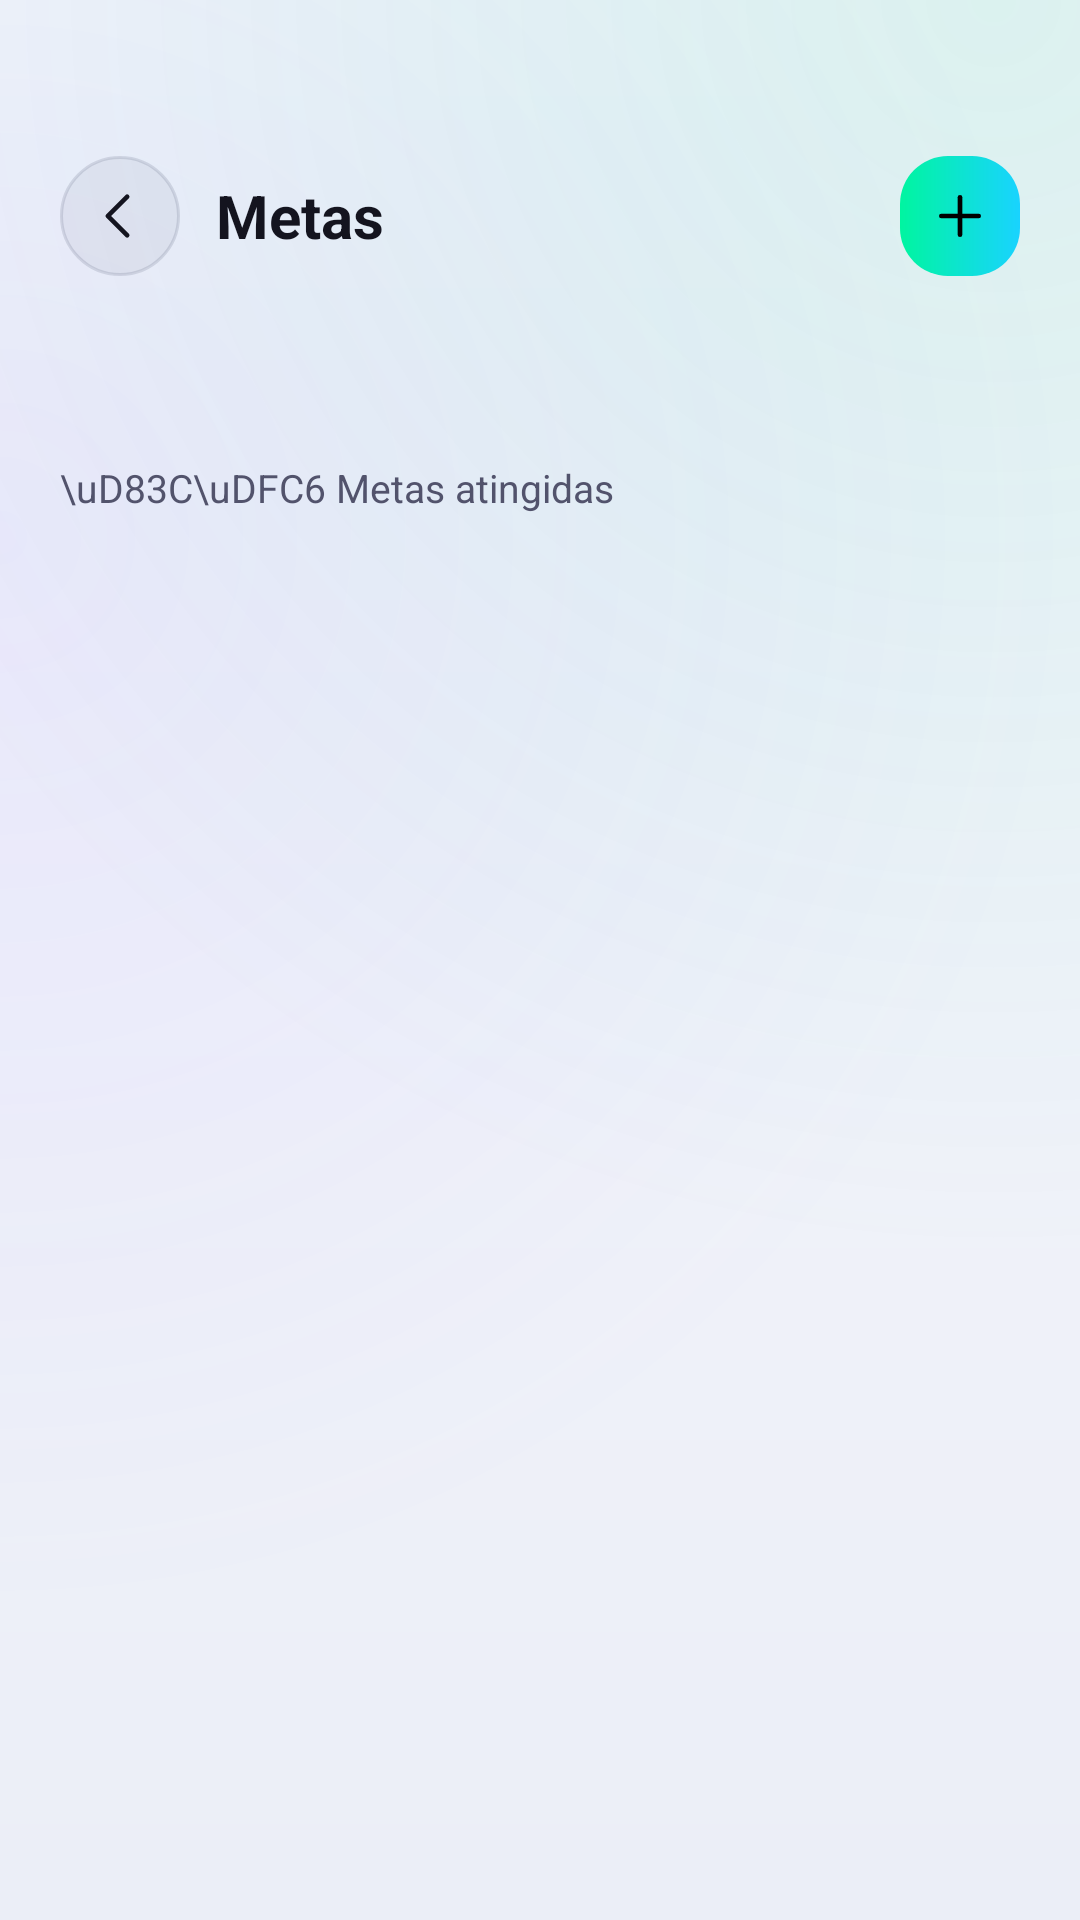

This screen was rendered from an Android layout file. Write that file and the resources it references.
<!-- AndroidManifest.xml: application theme Theme.StepVolt -->
<!-- res/layout/fragment_goals.xml -->
<?xml version="1.0" encoding="utf-8"?>
<LinearLayout xmlns:android="http://schemas.android.com/apk/res/android"
    xmlns:app="http://schemas.android.com/apk/res-auto"
    android:layout_width="match_parent"
    android:layout_height="match_parent"
    android:orientation="vertical"
    android:background="@drawable/bg_screen">

    <LinearLayout
        android:layout_width="match_parent" android:layout_height="wrap_content"
        android:orientation="horizontal" android:gravity="center_vertical"
        android:paddingHorizontal="20dp" android:paddingTop="52dp" android:paddingBottom="16dp">
        <ImageButton android:id="@+id/btnBack" style="@style/GhostIconButton"
            android:layout_width="40dp" android:layout_height="40dp"
            android:src="@drawable/ic_back" app:tint="@color/text_primary" />
        <TextView
            android:layout_width="0dp" android:layout_height="wrap_content" android:layout_weight="1"
            android:layout_marginStart="12dp" android:text="Metas"
            android:textColor="@color/text_primary" android:textSize="20sp" android:textStyle="bold" />
        <ImageButton android:id="@+id/btnAddGoal" style="@style/GhostIconButton"
            android:layout_width="40dp" android:layout_height="40dp"
            android:background="@drawable/bg_button_primary"
            android:src="@drawable/ic_plus" app:tint="@color/black_text" />
    </LinearLayout>

    <ScrollView
        android:layout_width="match_parent" android:layout_height="0dp" android:layout_weight="1">
        <LinearLayout
            android:layout_width="match_parent" android:layout_height="wrap_content"
            android:orientation="vertical" android:paddingHorizontal="20dp" android:paddingBottom="24dp">

            <TextView android:id="@+id/txtActiveCount"
                android:layout_width="wrap_content" android:layout_height="wrap_content"
                android:textColor="@color/text_secondary" android:textSize="13sp" android:layout_marginBottom="10dp" />
            <LinearLayout android:id="@+id/containerActiveGoals"
                android:layout_width="match_parent" android:layout_height="wrap_content"
                android:orientation="vertical" />

            <TextView
                android:layout_width="wrap_content" android:layout_height="wrap_content"
                android:layout_marginTop="18dp" android:layout_marginBottom="10dp"
                android:text="\uD83C\uDFC6 Metas atingidas" android:textColor="@color/text_secondary" android:textSize="13sp" />
            <LinearLayout android:id="@+id/containerCompletedGoals"
                android:layout_width="match_parent" android:layout_height="wrap_content"
                android:orientation="vertical" />
        </LinearLayout>
    </ScrollView>
</LinearLayout>
<!-- resources referenced by this layout -->
<resources>
  <color name="black_text">#000000</color>
  <color name="text_primary">#F2F2F7</color>
  <color name="text_secondary">#9A9AB8</color>
  <!-- drawable bg_button_primary (drawable) -->
  <?xml version="1.0" encoding="utf-8"?>
  <ripple xmlns:android="http://schemas.android.com/apk/res/android" android:color="#33000000">
      <item>
          <shape android:shape="rectangle">
              <corners android:radius="16dp" />
              <gradient android:angle="0" android:startColor="@color/brand_a" android:endColor="@color/brand_b" android:type="linear" />
          </shape>
      </item>
      <item android:id="@android:id/mask"><shape android:shape="rectangle"><corners android:radius="16dp" /><solid android:color="#FFFFFFFF" /></shape></item>
  </ripple>
  <!-- drawable ic_back (drawable) -->
  <vector xmlns:android="http://schemas.android.com/apk/res/android"
      android:width="24dp"
      android:height="24dp"
      android:viewportWidth="24"
      android:viewportHeight="24"
      android:tint="@color/text_primary">
      <path
          android:pathData="M14.6 5 L7.6 12 L14.6 19"
          android:fillColor="#00000000"
          android:strokeColor="#FFFFFFFF"
          android:strokeWidth="1.7"
          android:strokeLineCap="round"
          android:strokeLineJoin="round" />
  </vector>
  <!-- drawable ic_plus (drawable) -->
  <vector xmlns:android="http://schemas.android.com/apk/res/android"
      android:width="24dp"
      android:height="24dp"
      android:viewportWidth="24"
      android:viewportHeight="24"
      android:tint="@color/text_primary">
      <path
          android:pathData="M12 5.2 V18.8"
          android:fillColor="#00000000"
          android:strokeColor="#FFFFFFFF"
          android:strokeWidth="1.7"
          android:strokeLineCap="round"
          android:strokeLineJoin="round" />
      <path
          android:pathData="M5.2 12 H18.8"
          android:fillColor="#00000000"
          android:strokeColor="#FFFFFFFF"
          android:strokeWidth="1.7"
          android:strokeLineCap="round"
          android:strokeLineJoin="round" />
  </vector>
  <style name="GhostIconButton">
          <item name="android:background">@drawable/bg_icon_button</item>
          <item name="android:elevation">0dp</item>
          <item name="android:stateListAnimator">@null</item>
          <item name="android:scaleType">centerInside</item>
          <item name="android:padding">9dp</item>
      </style>
  <color name="brand_a">#00F5A0</color>
  <color name="brand_b">#19D3FF</color>
  <color name="screen_top">#0E1233</color>
  <color name="screen_mid">#08091A</color>
  <color name="screen_bottom">#05050C</color>
  <color name="screen_glow_a">#2400F5A0</color>
  <color name="screen_glow_b">#1E7B5CFF</color>
  <!-- drawable bg_icon_button (drawable) -->
  <?xml version="1.0" encoding="utf-8"?>
  <ripple xmlns:android="http://schemas.android.com/apk/res/android" android:color="#26FFFFFF">
      <item>
          <shape android:shape="oval">
              <solid android:color="@color/glass_fill" />
              <stroke android:width="1dp" android:color="@color/glass_border" />
          </shape>
      </item>
      <item android:id="@android:id/mask"><shape android:shape="oval"><solid android:color="#FFFFFFFF" /></shape></item>
  </ripple>
  <color name="volt">#00F5A0</color>
  <color name="bg">#07070F</color>
  <color name="oxy">#4CC9F0</color>
  <color name="ink_deep">#04040A</color>
  <color name="text_hint">#3A3A5A</color>
  <style name="Anim.Window" parent="@android:style/Animation.Activity">
          <item name="android:activityOpenEnterAnimation">@anim/fade_in</item>
          <item name="android:activityOpenExitAnimation">@anim/fade_out</item>
          <item name="android:activityCloseEnterAnimation">@anim/fade_in</item>
          <item name="android:activityCloseExitAnimation">@anim/fade_out</item>
      </style>
  <color name="glass_fill">#12FFFFFF</color>
  <color name="glass_border">#26FFFFFF</color>
</resources>
